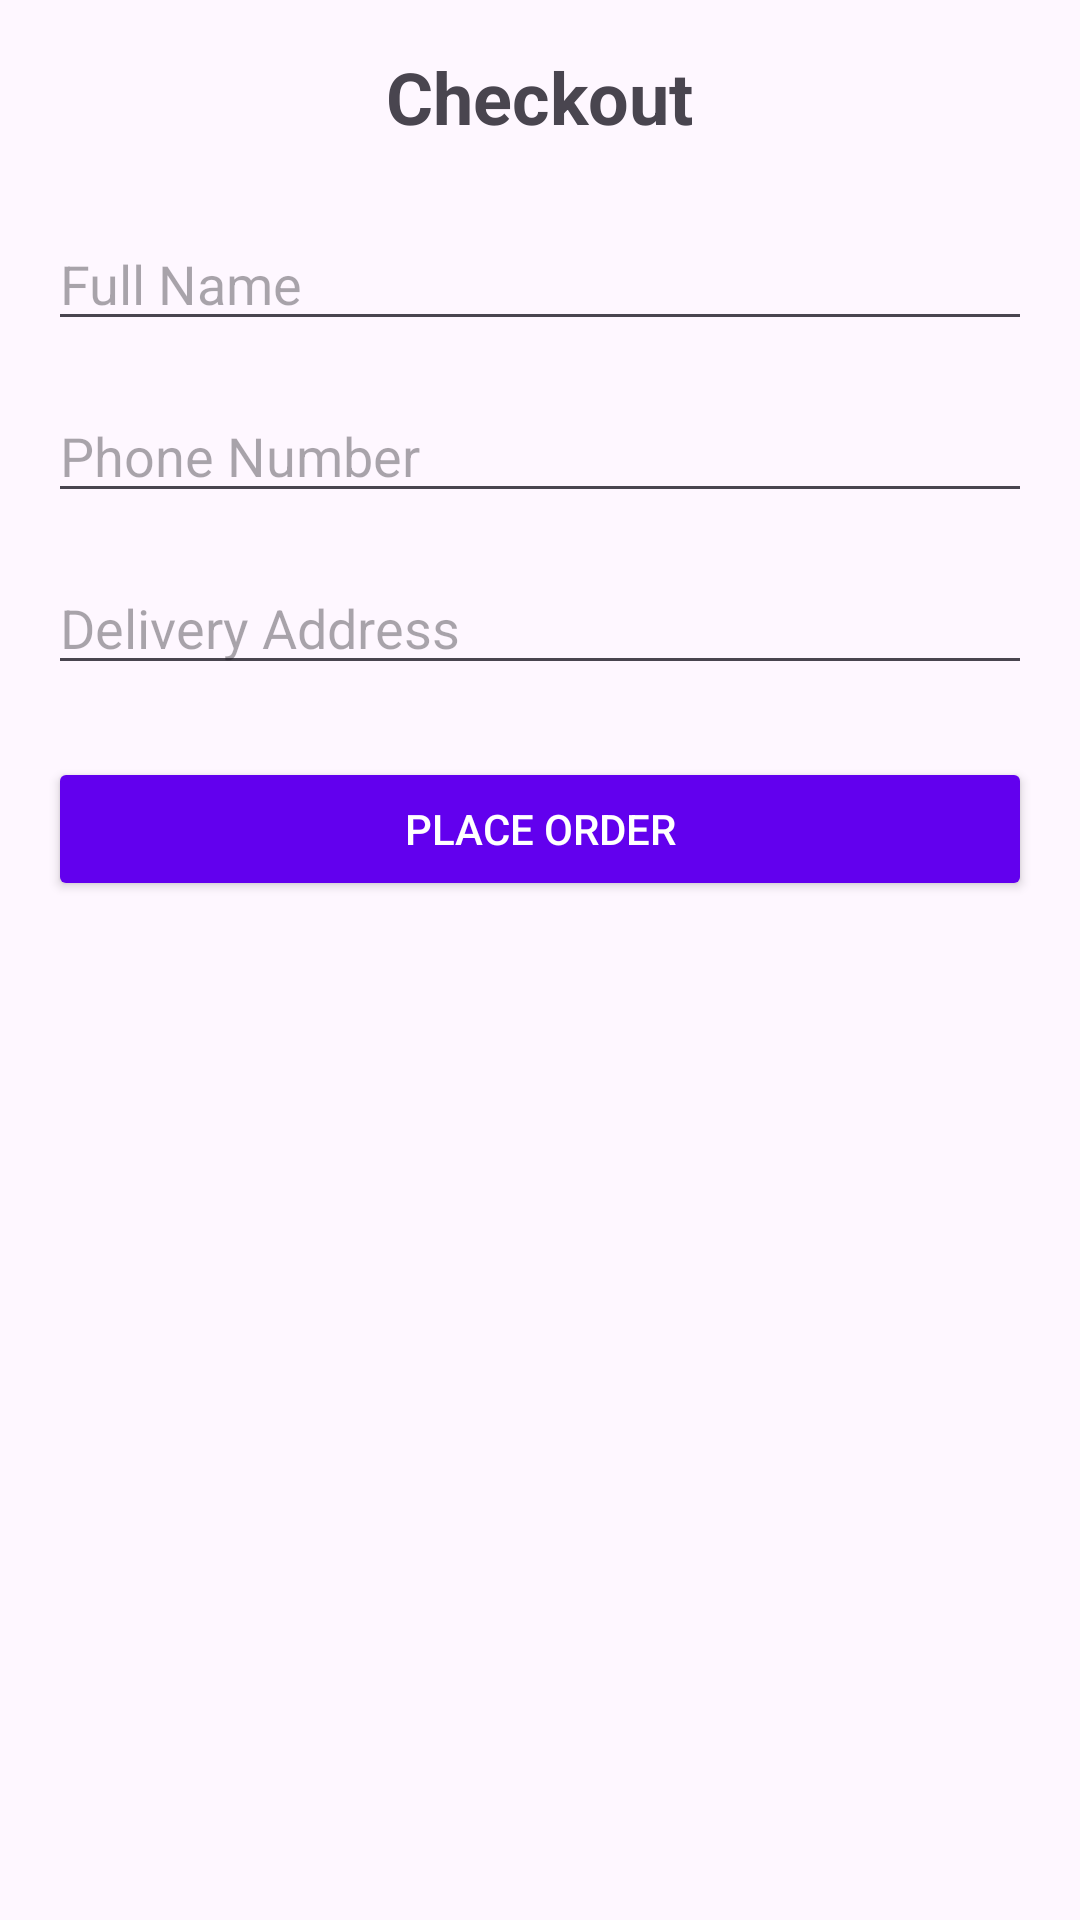

Reconstruct the res/layout file that produces this screen, plus the resources it refers to.
<!-- AndroidManifest.xml: application theme Theme.MedApp -->
<!-- res/layout/activity_checkout.xml -->
<?xml version="1.0" encoding="utf-8"?>
<ScrollView
    xmlns:android="http://schemas.android.com/apk/res/android"
    android:layout_width="match_parent"
    android:layout_height="match_parent"
    android:padding="16dp">

    <LinearLayout
        android:layout_width="match_parent"
        android:layout_height="wrap_content"
        android:orientation="vertical"
        android:gravity="center_horizontal">

        <TextView
            android:layout_width="wrap_content"
            android:layout_height="wrap_content"
            android:text="Checkout"
            android:textSize="24sp"
            android:textStyle="bold"
            android:layout_marginBottom="24dp"/>

        <EditText
            android:id="@+id/etName"
            android:layout_width="match_parent"
            android:layout_height="wrap_content"
            android:hint="Full Name"
            android:inputType="textPersonName"
            android:layout_marginBottom="16dp"/>

        <EditText
            android:id="@+id/etPhone"
            android:layout_width="match_parent"
            android:layout_height="wrap_content"
            android:hint="Phone Number"
            android:inputType="phone"
            android:layout_marginBottom="16dp"/>

        <EditText
            android:id="@+id/etAddress"
            android:layout_width="match_parent"
            android:layout_height="wrap_content"
            android:hint="Delivery Address"
            android:inputType="textPostalAddress"
            android:layout_marginBottom="24dp"/>

        <Button
            android:id="@+id/btnConfirmOrder"
            android:layout_width="match_parent"
            android:layout_height="wrap_content"
            android:text="Place Order"
            android:backgroundTint="@color/purple_500"
            android:textColor="@android:color/white"
            android:padding="12dp"/>
    </LinearLayout>
</ScrollView>
<!-- resources referenced by this layout -->
<resources>
  <color name="purple_500">#6200EE</color>
  <style name="Theme.MedApp" parent="Theme.Material3.Light.NoActionBar">
          <item name="colorPrimary">@color/primary</item>
          <item name="colorOnPrimary">@android:color/white</item>
      </style>
  <color name="primary">#2EC4B6</color>
</resources>
